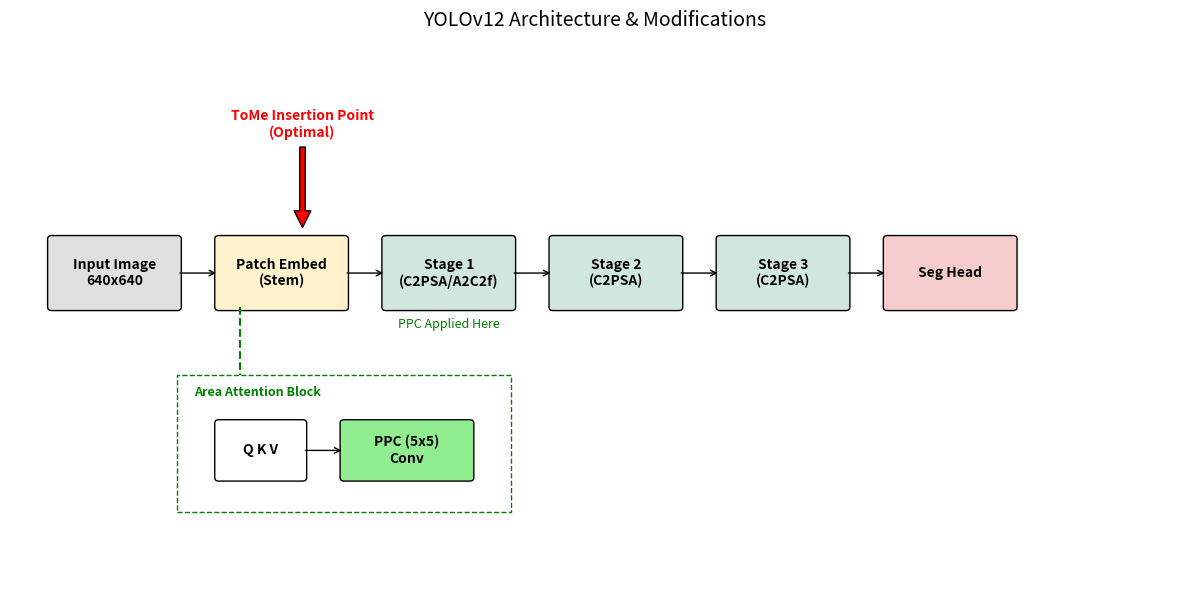

Write the Python code that produced this figure. (Note: this script raises an exception after producing the figure.)

import matplotlib.pyplot as plt
import matplotlib.patches as patches

def draw_box(ax, x, y, w, h, text, color='lightblue', edge='black'):
    rect = patches.FancyBboxPatch((x, y), w, h, boxstyle="round,pad=0.05", linewidth=1, edgecolor=edge, facecolor=color)
    ax.add_patch(rect)
    ax.text(x + w/2, y + h/2, text, ha='center', va='center', fontsize=10, fontweight='bold')
    return x+w, y+h/2

def draw_arrow(ax, x1, y1, x2, y2):
    ax.annotate("", xy=(x2, y2), xytext=(x1, y1), arrowprops=dict(arrowstyle="->"))

fig, ax = plt.subplots(figsize=(12, 6))
ax.set_xlim(0, 14)
ax.set_ylim(0, 8)
ax.axis('off')

# Main Backbone Flow
x = 0.5
y = 4
w = 1.5
h = 1

# Input
draw_box(ax, x, y, w, h, "Input Image\n640x640", color='#e0e0e0')
draw_arrow(ax, x+w, y+h/2, x+w+0.5, y+h/2)
x += 2

# Patch Embed
draw_box(ax, x, y, w, h, "Patch Embed\n(Stem)", color='#fff2cc')
draw_arrow(ax, x+w, y+h/2, x+w+0.5, y+h/2)
x += 2

# Stage 1 (PPC highlighted)
draw_box(ax, x, y, w, h, "Stage 1\n(C2PSA/A2C2f)", color='#d1e7dd')
ax.text(x+w/2, y-0.3, "PPC Applied Here", ha='center', color='green', fontsize=9)
draw_arrow(ax, x+w, y+h/2, x+w+0.5, y+h/2)
x += 2

# Stage 2
draw_box(ax, x, y, w, h, "Stage 2\n(C2PSA)", color='#d1e7dd')
draw_arrow(ax, x+w, y+h/2, x+w+0.5, y+h/2)
x += 2

# Stage 3
draw_box(ax, x, y, w, h, "Stage 3\n(C2PSA)", color='#d1e7dd')
draw_arrow(ax, x+w, y+h/2, x+w+0.5, y+h/2)
x += 2

# Head
draw_box(ax, x, y, w, h, "Seg Head", color='#f4cccc')

# ToMe Annotation
# Arrow pointing after Patch Embed
ax.annotate("ToMe Insertion Point\n(Optimal)", xy=(3.5, 5.1), xytext=(3.5, 6.5),
            arrowprops=dict(facecolor='red', shrink=0.05),
            ha='center', color='red', fontweight='bold')

# PPC Detail Bubble
# Draw a zoom-in for Stage 1
detail_x = 2
detail_y = 1
detail_w = 4
detail_h = 2
rect = patches.Rectangle((detail_x, detail_y), detail_w, detail_h, linewidth=1, edgecolor='green', facecolor='none', linestyle='--')
ax.add_patch(rect)
ax.text(detail_x+0.2, detail_y+detail_h-0.3, "Area Attention Block", fontsize=9, color='green', fontweight='bold')

# Inside detail: AAttn structure
sub_x = detail_x + 0.5
sub_y = detail_y + 0.5
sub_w = 1
sub_h = 0.8
draw_box(ax, sub_x, sub_y, sub_w, sub_h, "Q K V", color='white')
draw_arrow(ax, sub_x+sub_w, sub_y+sub_h/2, sub_x+sub_w+0.5, sub_y+sub_h/2)

draw_box(ax, sub_x+1.5, sub_y, 1.5, sub_h, "PPC (5x5)\nConv", color='#90ee90')

# Connect detail to Stage 1
ax.plot([2.75, 2.75], [4, 3], color='green', linestyle='--')

plt.title("YOLOv12 Architecture & Modifications", fontsize=14)
plt.tight_layout()
plt.savefig('modification/outputs/yolov12_arch_diagram.png', dpi=300)
print("Saved modification/outputs/yolov12_arch_diagram.png")
